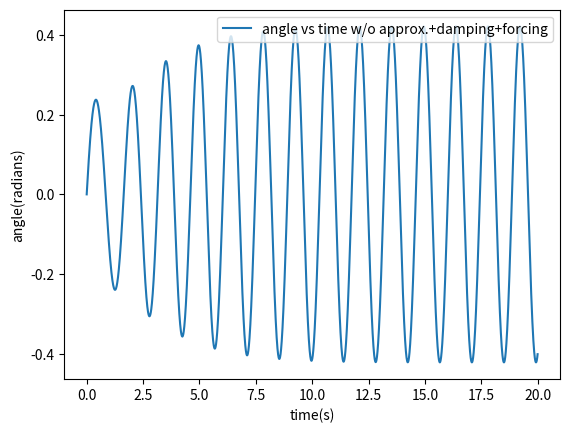
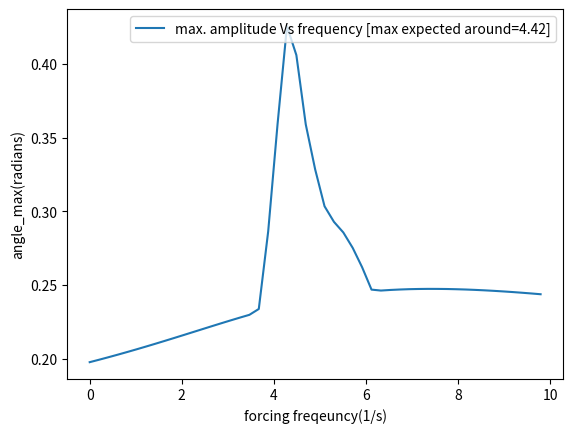

Python code for these plots, in order:
#angle Vs time
import matplotlib.pyplot as plt 
import numpy as np
tini=0
tfin=20
Nsteps=5000
y0=0#initial position
vy0=1#initial velocity
g=9.8
l=.5#length of pendulum
q=.8#drag coefficient
F0=1.5#Forced parameter max amplitude
om=4.42#set near to natural frequency for resonance
vy=np.zeros(Nsteps+1)
y=np.zeros(Nsteps+1)
y[0]=y0
vy[0]=vy0
h=abs(tini-tfin)/Nsteps
t=np.linspace(tini,tfin,Nsteps+1)
def s(omeg):
    def f(x1,x2,x3):
        y1=-(g/l)*np.sin(x1)-q*x2+F0*np.sin(omeg*x3)
        y2=x2
        #y3=-(g/l)*x1
        return y1,y2
    for i in range(1,Nsteps):
        #k's is the runge kutta coefficients for omega 
        #l's is the runge-kutta coefficients for angle(theta) w/o approx.
        #d's is the runge-kutta coefficients for angle(theta) with approx.
        k1=h*f(y[i-1],vy[i-1],t[i-1])[0]
        l1=h*f(0,vy[i-1],0)[1]
        k2=h*f(y[i-1]+l1/2,vy[i-1]+k1/2,t[i-1]+h/2)[0]
        l2=h*f(0,vy[i-1]+k1/2,0)[1]
        k3=h*f(y[i-1]+l2/2,vy[i-1]+k2/2,t[i-1]+h/2)[0]
        l3=h*f(0,vy[i-1]+k2/2,0)[1]
        k4=h*f(y[i-1]+l3,vy[i-1]+k3,t[i-1]+h)[0]
        l4=h*f(0,vy[i-1]+k3,0)[1]
        y[i]=y[i-1]+1/6*(l1+2*l2+2*l3+l4)#angle vs time array
        vy[i]=vy[i-1]+1/6*(k1+2*k2+2*k3+k4) #omega vs time array
    return y
forcing_freq=np.linspace(0,10,50)
y00=np.zeros(50+1)
for j in range(0,len(forcing_freq)):
    y00[j]=np.amax(s(forcing_freq[j]))
plt.figure(1)
plt.plot(t[0:len(t)-1],s(om)[0:len(t)-1],label=('angle vs time w/o approx.+damping+forcing'))
plt.xlabel('time(s)')
plt.ylabel('angle(radians)')
plt.legend(loc='upper right')  
plt.figure(2)
plt.plot(forcing_freq[0:len(forcing_freq)-1],y00[0:len(forcing_freq)-1],label=('max. amplitude Vs frequency [max expected around=4.42]'))
plt.xlabel('forcing freqeuncy(1/s)')
plt.ylabel('angle_max(radians)')
plt.legend(loc='upper right')
plt.show()
